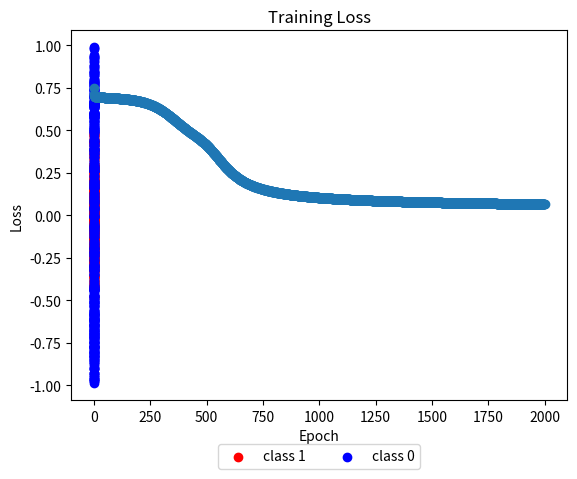

Python code for this plot:
# %%
import math
import copy
import numpy as np
import matplotlib
import matplotlib.pyplot as plt
from scipy.special import expit as sigmoid


# %%
np.random.seed(0)


def generate_dataset(N_points):
    # 1 class
    radiuses = np.random.uniform(0, 0.5, size=N_points//2)
    angles = np.random.uniform(0, 2*math.pi, size=N_points//2)

    x_1 = np.multiply(radiuses, np.cos(angles)).reshape(N_points//2, 1)
    x_2 = np.multiply(radiuses, np.sin(angles)).reshape(N_points//2, 1)
    X_class_1 = np.concatenate((x_1, x_2), axis=1)
    Y_class_1 = np.full((N_points//2,), 1)

    # 0 class
    radiuses = np.random.uniform(0.6, 1, size=N_points//2)
    angles = np.random.uniform(0, 2*math.pi, size=N_points//2)

    x_1 = np.multiply(radiuses, np.cos(angles)).reshape(N_points//2, 1)
    x_2 = np.multiply(radiuses, np.sin(angles)).reshape(N_points//2, 1)
    X_class_0 = np.concatenate((x_1, x_2), axis=1)
    Y_class_0 = np.full((N_points//2,), 0)

    X = np.concatenate((X_class_1, X_class_0), axis=0)
    Y = np.concatenate((Y_class_1, Y_class_0), axis=0)
    return X, Y


N_points = 1000
X, Y = generate_dataset(N_points)

plt.scatter(X[:N_points//2, 0], X[:N_points//2, 1], color='red', label='class 1')
plt.scatter(X[N_points//2:, 0], X[N_points//2:, 1], color='blue', label='class 0')
plt.legend(loc=9, bbox_to_anchor=(0.5, -0.1), ncol=2)
plt.show()

# %% [markdown]
# # Forward propagation

# %%


def SigmoidDerivative(x):
    return np.multiply(x, 1-x)

# Derivatie of e^x/ 1+ e^x


# Activation - Sigmodi - 1 /(1+e-x)

#


# %%
weights = {
    'W1': np.random.randn(3, 2),
    'b1': np.zeros(3),
    'W2': np.random.randn(3),
    'b2': 0,
}


# %%
weights


# %%
def forward_propagation(X, weights):
    # this implement the vectorized equations defined above.
    Z1 = np.dot(X, weights['W1'].T) + weights['b1']  # W1X1 + B
    H = sigmoid(Z1)

    Z2 = np.dot(H, weights['W2'].T) + weights['b2']
    Y = sigmoid(Z2)

    return Y, Z2, H, Z1


# X1W1 + X2 W2 + X3W3 + .. + B
# %%
forward_propagation(X, weights)

# %%


def back_propagation(X, Y_T, weights):

    N_points = X.shape[0]

    # forward propagation
    Y, Z2, H, Z1 = forward_propagation(X, weights)

    L = (1/N_points) * np.sum(-Y_T * np.log(Y) - (1 - Y_T) * np.log(1 - Y))  # LOSSS FUNCTION # CLASSIFICATION PROBLEM

    # back propagation

    dLdY = 1/N_points * np.divide(Y - Y_T, np.multiply(Y, 1-Y))
    dLdZ2 = np.multiply(dLdY, (sigmoid(Z2)*(1-sigmoid(Z2))))
    dLdW2 = np.dot(H.T, dLdZ2)
    dLdb2 = np.dot(dLdZ2.T, np.ones(N_points))
    dLdH = np.dot(dLdZ2.reshape(N_points, 1), weights['W2'].reshape(1, 3))
    dLdZ1 = np.multiply(dLdH, np.multiply(sigmoid(Z1), (1-sigmoid(Z1))))
    dLdW1 = np.dot(dLdZ1.T, X)
    dLdb1 = np.dot(dLdZ1.T, np.ones(N_points))

    ## W1, W2 , b1 , b2 , Z1 , Z2

    gradients = {
        'W1': dLdW1,
        'b1': dLdb1,
        'W2': dLdW2,  # derivative of L with respect to Weight 2
        'b2': dLdb2,
    }
    return gradients, L

    # we only update Weights and biases and Back Propoagtion help me with that gradeint vector

# %% [markdown]
# ### Training: gradient descent
#


# %%
epochs = 2000  # run this cycle 2000 times
epsilon = 1
initial_weights = copy.deepcopy(weights)

losses = []
for epoch in range(epochs):
    gradients, L = back_propagation(X, Y, weights)
    for weight_name in weights:
        weights[weight_name] -= epsilon * gradients[weight_name]
        print(weights)
    losses.append(L)

plt.scatter(range(epochs), losses)
plt.title('Training Loss')
plt.xlabel('Epoch')
plt.ylabel('Loss')
plt.show()
